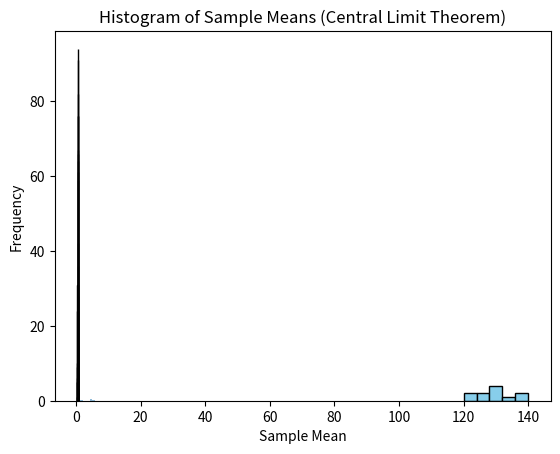

Generate this figure with matplotlib:
import numpy as np
import random
import matplotlib.pyplot as plt
import statistics
from scipy.stats import kstest, norm
from scipy.stats import f_oneway
from scipy.stats import mannwhitneyu
from scipy.stats import wilcoxon
from scipy.stats import kruskal
from scipy.stats import chi2

# MARK: - Discrete Random Variable
outcomes = [1, 2, 3, 4, 5, 6]
probabilities = [1/6, 1/6, 1/6, 1/6, 1/6, 1/6]

random_outcome = random.choices(outcomes, probabilities)[0]
print("Random outcome:", random_outcome)

# MARK: -  Continuous Random Variable
random_numbers = np.random.uniform(0, 1, 10)
print("Random numbers from uniform distribution:", random_numbers)

# MARK: - Sampling
# Population of heights (in cm)
population_heights = [170, 175, 180, 185, 190]

# Take a sample of size 3 from the population with replacement
sample_with_replacement = random.choices(population_heights, k=3)
print("Sample with replacement:", sample_with_replacement)

# Take a sample of size 3 from the population without replacement
sample_without_replacement = random.sample(population_heights, k=3)
print("Sample without replacement:", sample_without_replacement)

# Rule: Central Limit Theorem
# Roll a fair six-sided die 1000 times and calculate the mean of each set of rolls
num_rolls = 1000
num_dice = 3  # number of dice rolled each time
means = [np.mean(np.random.randint(1, 7, num_dice)) for _ in range(num_rolls)]

# Plot the distribution of means
plt.hist(means, bins=30, density=True, alpha=0.5)
plt.xlabel('Mean of dice rolls')
plt.ylabel('Probability')
plt.title('Central Limit Theorem: Distribution of Sample Means')
plt.show()

# Rule: Calculating Mean and Median
#  Calculating the mean and median of dataset
data = [10, 15, 20, 25, 30]
mean = statistics.mean(data)
median = statistics.median(data)

print("Mean:", mean)
print("Median:", median)

# Rule: Histogram
# Example: Histogram of patients' blood pressure
blood_pressure_data = [120, 125, 130, 140, 135, 130, 125, 122, 128, 129, 138]
plt.hist(blood_pressure_data, bins=5, color='skyblue', edgecolor='black')
plt.xlabel('Blood Pressure')
plt.ylabel('Frequency')
plt.title('Histogram of Patients\' Blood Pressure')
plt.show()

# Rule: Normality Test
# Generate random blood pressure data (normally distributed)
normal_blood_pressure_data = norm.rvs(loc=120, scale=10, size=100)
# Perform Kolmogorov-Smirnov test
ks_statistic, p_value = kstest(normal_blood_pressure_data, 'norm')

if p_value < 0.05:
    print("Blood pressure data is not normally distributed.")
else:
    print("Blood pressure data is normally distributed.")

# Центральная Предельная Теорема
# Generate 1000 sample means from a uniform distribution
sample_means = [np.mean(np.random.uniform(0, 1, 100)) for _ in range(1000)]

# Plot histogram of sample means
plt.hist(sample_means, bins=30, color='orange', edgecolor='black')
plt.xlabel('Sample Mean')
plt.ylabel('Frequency')
plt.title('Histogram of Sample Means (Central Limit Theorem)')
plt.show()


# MARK: - LESSON 5 EXERCISE
# Rule: Exercise 1
def exercise_1(scores):
    # Sort the scores
    sorted_scores = sorted(scores)

    # Compute the frequencies of each score
    frequency_dict = {}
    for score in sorted_scores:
        frequency_dict[score] = frequency_dict.get(score, 0) + 1

    # Represent as a variational series
    variational_series = [(value, frequency_dict[value]) for value in sorted(frequency_dict.keys())]

    # Compute sample mean
    sample_mean = sum(scores) / len(scores)

    # Compute sample variance
    sample_variance = sum((x - sample_mean) ** 2 for x in scores) / (len(scores) - 1)

    return variational_series, sample_mean, sample_variance


#  Test the function
scores_1 = [5, 3, 0, 1, 4, 2, 5, 4, 1, 5]
variational_series_1, sample_mean_1, sample_variance_1 = exercise_1(scores_1)
print("Exercise 1:")
print("Variational Series:", variational_series_1)
print("Sample Mean:", sample_mean_1)
print("Sample Variance:", sample_variance_1)


# Rule: Exercise 2
def exercise_2(height_measurements):
    # Define intervals
    intervals = [(150, 155), (155, 160), (160, 165), (165, 170), (170, 175), (175, 180), (180, 185), (185, 190)]

    # Initialize frequencies for each interval
    frequency_dict = {interval: 0 for interval in intervals}

    # Populate frequencies for each interval
    for height in height_measurements:
        for interval in intervals:
            if interval[0] <= height < interval[1]:
                frequency_dict[interval] += 1

    # Represent as an interval variational series
    interval_variational_series = [(interval, frequency_dict[interval]) for interval in intervals]

    # Compute sample mean
    sample_mean = sum(height_measurements) / len(height_measurements)

    # Compute sample variance
    sample_variance = sum((x - sample_mean) ** 2 for x in height_measurements) / (len(height_measurements) - 1)

    return interval_variational_series, sample_mean, sample_variance


# Test the function
height_measurements_2 = [178, 160, 154, 183, 155, 153, 167, 186, 163, 155, 157, 175, 170, 166, 159, 173, 182, 167, 171,
                         169, 179, 165, 156, 179, 158, 171, 175, 173, 164, 172]
interval_variational_series_2, sample_mean_2, sample_variance_2 = exercise_2(height_measurements_2)
print("\nExercise 2:")
print("Interval Variational Series:", interval_variational_series_2)
print("Sample Mean:", sample_mean_2)
print("Sample Variance:", sample_variance_2)


# Rule: Exercise 3
def calculate_mean_and_variance(data):
    # Calculate sample mean
    mean = sum(data) / len(data)

    # Calculate sample variance
    variance = sum((x - mean) ** 2 for x in data) / (len(data) - 1)

    return mean, variance


# Test the function with provided data
data_3 = [178, 160, 154, 183, 155, 153, 167, 186, 163, 155, 157, 175, 170, 166, 159, 173, 182, 167, 171, 169, 179, 165,
          156, 179, 158, 171, 175, 173, 164, 172]
sample_mean_3, sample_variance_3 = calculate_mean_and_variance(data_3)
print("\nExercise 3:")
print("Sample Mean:", sample_mean_3)
print("Sample Variance:", sample_variance_3)

# LESSON 7
# Given data
shelf_heights = {
    'Knee': [80, 75, 78, 85, 79, 82, 77, 81],
    'Waist': [85, 88, 84, 90, 87, 86, 89, 91],
    'Eye': [92, 95, 89, 94, 93, 91, 90, 96]
}

# Perform ANOVA test
f_statistic, p_value = f_oneway(*shelf_heights.values())

# Define significance level
alpha = 0.01

# Make decision
if p_value < alpha:
    print("Reject the null hypothesis. There is a significant difference in mean daily sales among shelf heights.")
else:
    print("Fail to reject the null hypothesis. There is no significant difference in mean daily sales among shelf heights.")

# Lesson 8
# Example data for Mann-Whitney U test
group1 = [100, 85, 70, 40, 65, 80, 50, 51, 99, 42]  # Happiness levels before exam
group2 = [80, 75, 90, 50, 40, 20, 50, 40, 92, 73]    # Happiness levels after exam

# Perform Mann-Whitney U test
statistic, p_value = mannwhitneyu(group1, group2)

# Define significance level
alpha = 0.05

# Make decision
if p_value < alpha:
    print("Reject the null hypothesis. There is a significant difference in happiness levels before and after the exam.")
else:
    print("Fail to reject the null hypothesis. There is no significant difference in happiness levels before and after the exam.")


# Example data for Wilcoxon Signed-Rank test
before_exam = [100, 85, 70, 40, 65, 80, 50, 51, 99, 42]  # Happiness levels before exam
after_exam = [80, 75, 90, 50, 40, 20, 50, 40, 92, 73]    # Happiness levels after exam

# Perform Wilcoxon Signed-Rank test
statistic, p_value = wilcoxon(before_exam, after_exam)

# Define significance level
alpha = 0.05

# Make decision
if p_value < alpha:
    print("Reject the null hypothesis. There is a significant difference in happiness levels before and after the exam.")
else:
    print("Fail to reject the null hypothesis. There is no significant difference in happiness levels before and after the exam.")



# Example data for Kruskal-Wallis test
group0 = [23, 41, 54, 66, 78]  # No anxiety
group1 = [45, 55, 60, 70, 72]  # Low-medium anxiety
group2 = [20, 30, 34, 40, 44]  # High anxiety

# Perform Kruskal-Wallis test
statistic, p_value = kruskal(group0, group1, group2)

# Define significance level
alpha = 0.05

# Make decision
if p_value < alpha:
    print("Reject the null hypothesis. There is a significant difference in anxiety levels among the groups.")
else:
    print("Fail to reject the null hypothesis. There is no significant difference in anxiety levels among the groups.")

# Given data (sample observations)
observed_frequencies = [15, 20, 25, 30, 35]  # Example observed frequencies for different categories/bins
total_obs = sum(observed_frequencies)

# Define the expected frequencies for a specific distribution (e.g., normal distribution)
# You need to specify the expected frequencies based on your null hypothesis
expected_frequencies = [20, 20, 20, 20, 20]  # Example expected frequencies for a uniform distribution

# Calculate the degrees of freedom (df)
df = len(observed_frequencies) - 1

# Calculate the chi-square statistic
chi_square_statistic = sum((observed - expected) ** 2 / expected for observed, expected in zip(observed_frequencies, expected_frequencies))

# Calculate the critical chi-square value
alpha = 0.05  # Significance level
critical_value = chi2.ppf(1 - alpha, df)

# Make decision
if chi_square_statistic > critical_value:
    print("Reject the null hypothesis. The sample data does not suport the null hypothesis.")
else:
    print("Fail to reject the null hypothesis. The sample data supports the null hypothesis.")

# Exercise 2
# Given observed and expected frequencies for different categories
observed_frequencies_2 = [120, 130, 140, 110, 100]
expected_frequencies_2 = [125, 125, 125, 125, 125]

# Calculate the degrees of freedom (df)
df_2 = len(observed_frequencies_2) - 1

# Perform chi-square goodness of fit test
chi_square_statistic_2 = sum((observed - expected) ** 2 / expected for observed, expected in zip(observed_frequencies_2, expected_frequencies_2))

# Calculate the critical chi-square value
alpha_2 = 0.05  # Significance level
critical_value_2 = chi2.ppf(1 - alpha_2, df_2)

# Make decision
if chi_square_statistic_2 > critical_value_2:
    print("Reject the null hypothesis. The sample data does not support the null hypothesis.")
else:
    print("Fail to reject the null hypothesis. The sample data supports the null hypothesis.")
